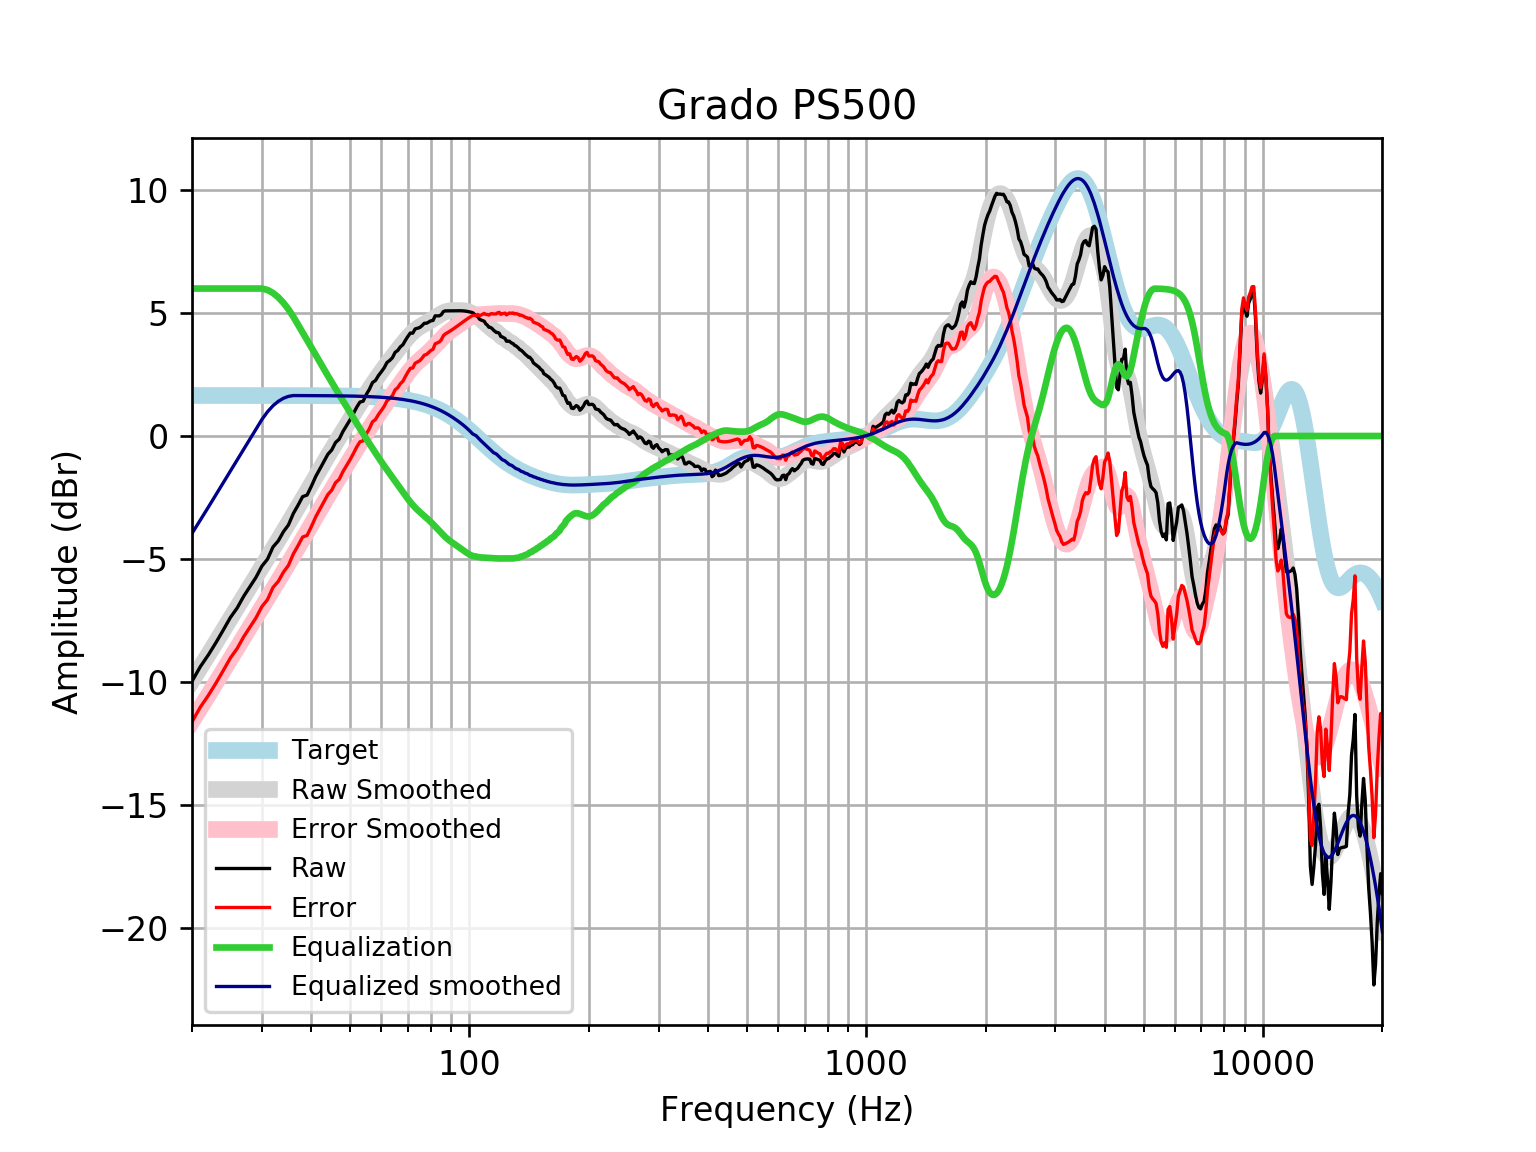

Source data for this figure (header and first rows):
frequency, raw, error, smoothed, error_smoothed, equalization, equalized_raw, equalized_smoothed, target
20, -9.983, -11.63, -9.964, -11.61, 6, -3.983, -3.964, 1.648
21, -9.38, -11.03, -9.418, -11.07, 6.0, -3.38, -3.418, 1.648
22, -8.903, -10.55, -8.891, -10.54, 6, -2.903, -2.891, 1.648
23, -8.399, -10.05, -8.382, -10.03, 6.0, -2.399, -2.382, 1.648
24, -7.884, -9.532, -7.893, -9.541, 6, -1.884, -1.893, 1.648
25, -7.381, -9.029, -7.423, -9.071, 6.0, -1.381, -1.423, 1.648
26, -6.996, -8.643, -6.972, -8.62, 6.0, -0.9957, -0.9722, 1.648
27, -6.521, -8.168, -6.539, -8.187, 6.0, -0.5208, -0.5391, 1.648
28, -6.124, -7.772, -6.123, -7.77, 6.0, -0.1242, -0.1226, 1.647
29, -5.749, -7.396, -5.721, -7.368, 6, 0.251, 0.2791, 1.647
30, -5.298, -6.945, -5.332, -6.979, 6.0, 0.7022, 0.6678, 1.647
31, -5.01, -6.657, -4.955, -6.602, 5.941, 0.931, 0.9863, 1.647
32, -4.517, -6.163, -4.588, -6.235, 5.82, 1.303, 1.232, 1.647
33, -4.268, -5.915, -4.231, -5.877, 5.642, 1.374, 1.411, 1.647
34, -3.895, -5.541, -3.883, -5.529, 5.418, 1.523, 1.535, 1.646
35, -3.62, -5.266, -3.543, -5.189, 5.155, 1.535, 1.612, 1.646
36, -3.157, -4.803, -3.211, -4.857, 4.857, 1.699, 1.645, 1.645
37, -2.821, -4.466, -2.887, -4.532, 4.532, 1.711, 1.645, 1.645
38, -2.468, -4.112, -2.569, -4.214, 4.214, 1.746, 1.644, 1.644
39, -2.403, -4.046, -2.258, -3.902, 3.902, 1.499, 1.644, 1.644
40, -2.038, -3.681, -1.953, -3.596, 3.596, 1.559, 1.643, 1.643
41, -1.649, -3.291, -1.656, -3.298, 3.298, 1.649, 1.642, 1.642
42, -1.337, -2.978, -1.366, -3.007, 3.007, 1.67, 1.641, 1.641
43, -1.04, -2.68, -1.084, -2.724, 2.724, 1.684, 1.64, 1.64
44, -0.7434, -2.382, -0.8119, -2.451, 2.451, 1.707, 1.639, 1.639
45, -0.5682, -2.205, -0.5488, -2.186, 2.186, 1.618, 1.637, 1.637
46, -0.265, -1.9, -0.294, -1.929, 1.929, 1.664, 1.635, 1.635
47, -0.1277, -1.761, -0.04667, -1.68, 1.68, 1.553, 1.634, 1.633
48, 0.1769, -1.454, 0.1944, -1.437, 1.437, 1.614, 1.631, 1.631
49, 0.4169, -1.212, 0.4299, -1.199, 1.199, 1.616, 1.629, 1.629
50, 0.6486, -0.9776, 0.6601, -0.9662, 0.9662, 1.615, 1.626, 1.626
51, 0.9035, -0.7196, 0.8848, -0.7384, 0.7384, 1.642, 1.623, 1.623
52, 1.167, -0.4523, 1.104, -0.5162, 0.5162, 1.684, 1.62, 1.62
53, 1.381, -0.2352, 1.316, -0.3, 0.3, 1.681, 1.616, 1.616
54, 1.416, -0.1959, 1.522, -0.08994, 0.08994, 1.506, 1.612, 1.612
55, 1.69, 0.08321, 1.721, 0.114, -0.114, 1.576, 1.607, 1.607
56, 1.904, 0.302, 1.914, 0.3121, -0.3121, 1.592, 1.602, 1.602
57, 2.173, 0.5768, 2.101, 0.5044, -0.5044, 1.669, 1.596, 1.596
58, 2.26, 0.6697, 2.281, 0.6909, -0.6909, 1.569, 1.59, 1.59
59, 2.456, 0.8731, 2.455, 0.8714, -0.8714, 1.585, 1.583, 1.583
60, 2.61, 1.035, 2.622, 1.046, -1.046, 1.565, 1.576, 1.576
61, 2.773, 1.206, 2.782, 1.214, -1.214, 1.56, 1.568, 1.568
62, 2.989, 1.43, 2.935, 1.376, -1.376, 1.613, 1.559, 1.559
63, 3.075, 1.526, 3.083, 1.534, -1.534, 1.541, 1.549, 1.549
64, 3.185, 1.647, 3.226, 1.688, -1.688, 1.497, 1.538, 1.538
65, 3.404, 1.877, 3.367, 1.84, -1.84, 1.564, 1.527, 1.527
66, 3.48, 1.966, 3.504, 1.99, -1.99, 1.491, 1.514, 1.514
67, 3.628, 2.127, 3.639, 2.138, -2.138, 1.489, 1.501, 1.501
68, 3.713, 2.227, 3.77, 2.284, -2.284, 1.429, 1.486, 1.486
69, 3.892, 2.422, 3.896, 2.426, -2.426, 1.466, 1.471, 1.471
70, 4.051, 2.598, 4.015, 2.561, -2.561, 1.49, 1.454, 1.454
71, 4.19, 2.755, 4.123, 2.688, -2.688, 1.502, 1.436, 1.436
72, 4.183, 2.767, 4.221, 2.805, -2.805, 1.379, 1.416, 1.416
73, 4.354, 2.959, 4.306, 2.911, -2.911, 1.444, 1.395, 1.395
74, 4.386, 3.013, 4.38, 3.007, -3.007, 1.379, 1.373, 1.373
75, 4.413, 3.064, 4.444, 3.094, -3.094, 1.319, 1.349, 1.349
76, 4.491, 3.167, 4.5, 3.176, -3.176, 1.314, 1.324, 1.324
77, 4.587, 3.29, 4.553, 3.256, -3.256, 1.331, 1.297, 1.297
78, 4.587, 3.318, 4.604, 3.335, -3.335, 1.252, 1.269, 1.269
79, 4.636, 3.397, 4.655, 3.416, -3.416, 1.22, 1.239, 1.239
... 553 more rows
